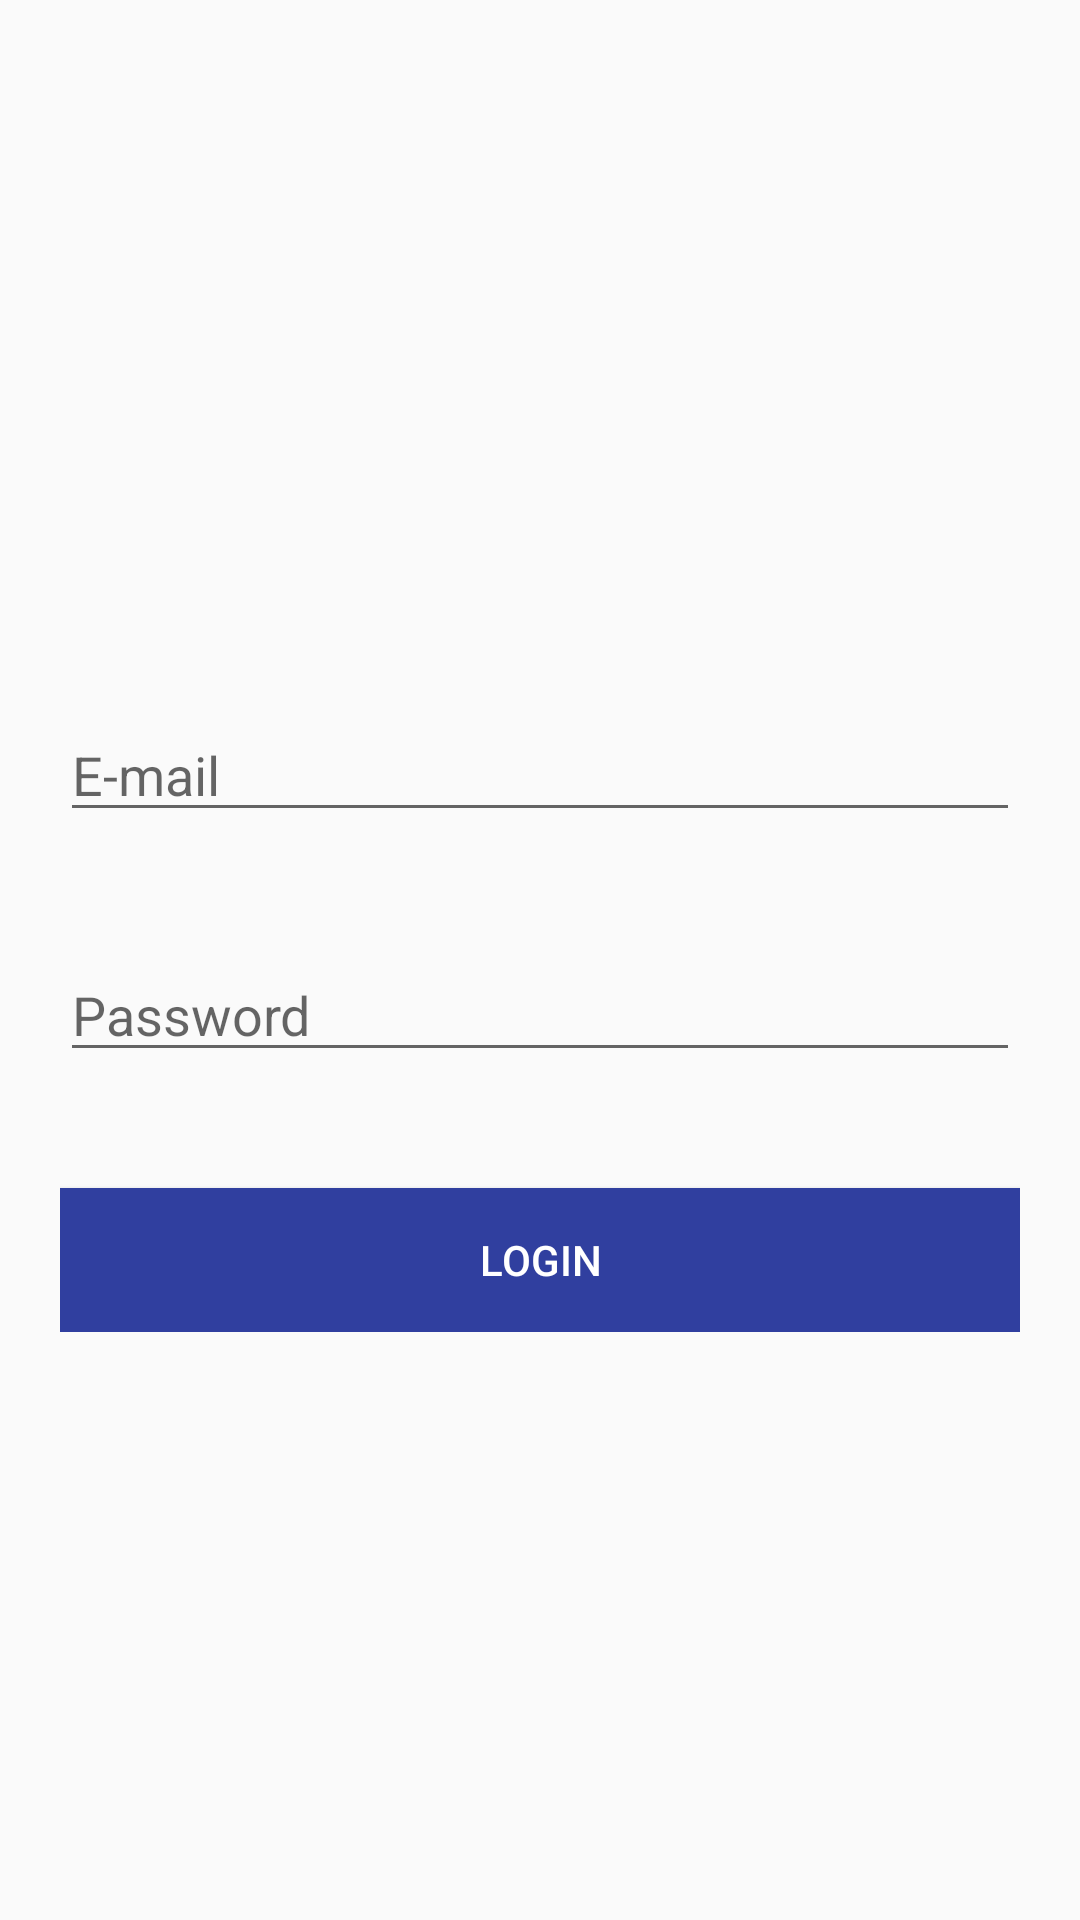

Reconstruct the res/layout file that produces this screen, plus the resources it refers to.
<!-- AndroidManifest.xml: application theme AppTheme -->
<!-- res/layout/fragment_main.xml -->
<RelativeLayout xmlns:android="http://schemas.android.com/apk/res/android"
    xmlns:tools="http://schemas.android.com/tools"
    android:layout_width="match_parent"
    android:layout_height="match_parent"
    tools:context="br.com.app.applica.MainActivityFragment"
    tools:showIn="@layout/activity_main">

    <RelativeLayout
        android:layout_width="match_parent"
        android:layout_height="wrap_content"
        android:layout_marginLeft="20dp"
        android:layout_marginRight="20dp"
        android:layout_centerVertical="true">
        <EditText
            android:id="@+id/txt_email"
            android:hint="E-mail"
            android:layout_width="match_parent"
            android:layout_height="wrap_content"
            android:layout_marginTop="40dp"/>

        <EditText
            android:id="@+id/txt_pass"
            android:hint="Password"
            android:password="true"
            android:layout_width="match_parent"
            android:layout_height="wrap_content"
            android:layout_marginTop="120dp"/>

        <Button
            android:text="Login"
            android:background="@color/colorPrimaryDark"
            android:textColor="@color/colorWhite"
            android:layout_marginTop="200dp"
            android:layout_width="match_parent"
            android:layout_height="wrap_content"
            android:onClick="userLogin"/>

    </RelativeLayout>
    
</RelativeLayout>
<!-- res/layout/activity_main.xml (included above) -->
<?xml version="1.0" encoding="utf-8"?>
<android.support.design.widget.CoordinatorLayout xmlns:android="http://schemas.android.com/apk/res/android"
    xmlns:app="http://schemas.android.com/apk/res-auto"
    xmlns:tools="http://schemas.android.com/tools"
    android:layout_width="match_parent"
    android:layout_height="match_parent"
    android:fitsSystemWindows="true"
    tools:context="br.com.app.applica.MainActivity">

    <android.support.design.widget.AppBarLayout
        android:layout_width="match_parent"
        android:layout_height="wrap_content"
        android:theme="@style/AppTheme.AppBarOverlay">

        <android.support.v7.widget.Toolbar
            android:id="@+id/toolbar"
            android:layout_width="match_parent"
            android:layout_height="?attr/actionBarSize"
            android:background="?attr/colorPrimary"
            app:popupTheme="@style/AppTheme.PopupOverlay" />

    </android.support.design.widget.AppBarLayout>

    <include layout="@layout/content_main" />


</android.support.design.widget.CoordinatorLayout>
<!-- res/layout/content_main.xml (included above) -->
<fragment xmlns:android="http://schemas.android.com/apk/res/android"
    xmlns:app="http://schemas.android.com/apk/res-auto"
    xmlns:tools="http://schemas.android.com/tools"
    android:id="@+id/fragment"
    android:name="br.com.app.applica.MainActivityFragment"
    android:layout_width="match_parent"
    android:layout_height="match_parent"
    app:layout_behavior="@string/appbar_scrolling_view_behavior"
    tools:layout="@layout/fragment_main" />
<!-- resources referenced by this layout -->
<resources>
  <color name="colorGreen">#6FAE51</color>
  <color name="colorPrimaryDark">#303F9F</color>
  <color name="colorWhite">#FFF</color>
  <style name="AppTheme.AppBarOverlay" parent="ThemeOverlay.AppCompat.Dark.ActionBar" />
  <style name="AppTheme.PopupOverlay" parent="ThemeOverlay.AppCompat.Light" />
  <style name="AppTheme" parent="Theme.AppCompat.Light.DarkActionBar">
          
          <item name="colorPrimary">@color/colorPrimary</item>
          <item name="colorPrimaryDark">@color/colorPrimaryDark</item>
          <item name="colorAccent">@color/colorAccent</item>
      </style>
  <color name="colorPrimary">#3F51B5</color>
  <color name="colorAccent">#3F51B5</color>
</resources>
